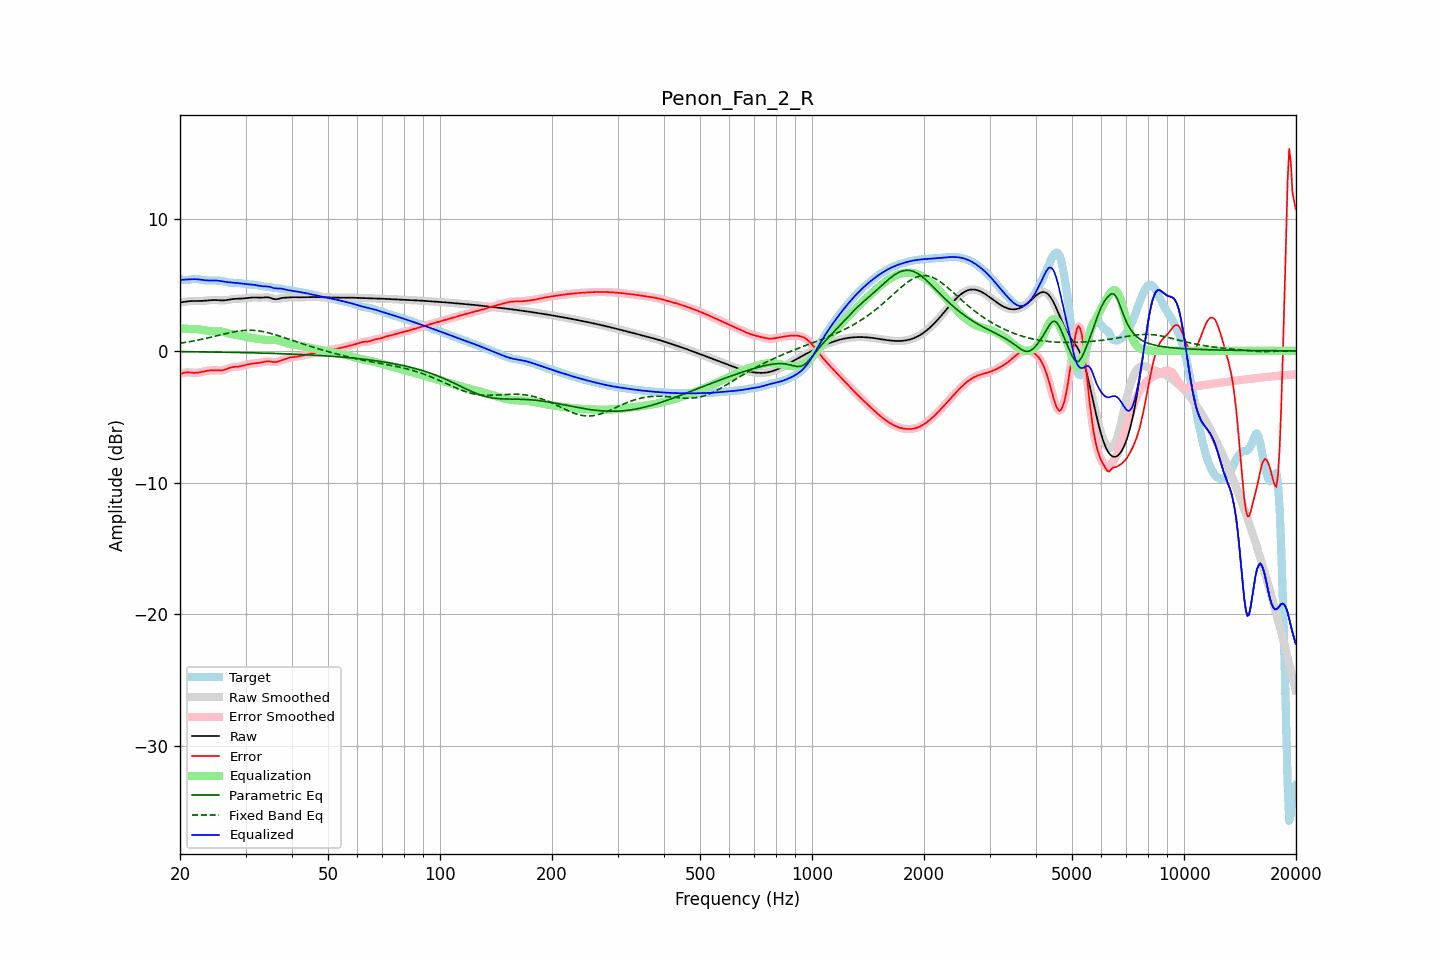

The table this chart was drawn from, first rows:
frequency, raw, error, smoothed, error_smoothed, equalization, parametric_eq, fixed_band_eq, equalized_raw, equalized_smoothed, target
20.00, 3.68, -1.75, 3.67, -1.75, 1.71, -0.06, 0.58, 5.39, 5.39, 5.42
20.20, 3.69, -1.72, 3.69, -1.71, 1.70, -0.06, 0.60, 5.39, 5.39, 5.41
20.40, 3.71, -1.68, 3.71, -1.68, 1.69, -0.06, 0.62, 5.40, 5.40, 5.39
20.61, 3.73, -1.65, 3.73, -1.66, 1.68, -0.06, 0.64, 5.41, 5.41, 5.38
20.81, 3.75, -1.64, 3.75, -1.64, 1.67, -0.07, 0.66, 5.42, 5.42, 5.38
21.02, 3.76, -1.63, 3.76, -1.63, 1.66, -0.07, 0.68, 5.43, 5.43, 5.39
21.23, 3.77, -1.64, 3.77, -1.64, 1.66, -0.07, 0.70, 5.43, 5.43, 5.41
21.44, 3.78, -1.65, 3.78, -1.65, 1.65, -0.07, 0.72, 5.43, 5.43, 5.43
21.66, 3.79, -1.66, 3.79, -1.66, 1.65, -0.07, 0.74, 5.44, 5.44, 5.45
21.87, 3.79, -1.67, 3.79, -1.67, 1.66, -0.07, 0.77, 5.44, 5.44, 5.46
22.09, 3.79, -1.67, 3.79, -1.67, 1.65, -0.07, 0.79, 5.44, 5.44, 5.46
22.31, 3.79, -1.66, 3.79, -1.66, 1.65, -0.08, 0.81, 5.43, 5.43, 5.45
22.54, 3.79, -1.64, 3.79, -1.64, 1.63, -0.08, 0.84, 5.42, 5.42, 5.43
22.76, 3.79, -1.61, 3.79, -1.61, 1.61, -0.08, 0.86, 5.40, 5.40, 5.40
22.99, 3.79, -1.59, 3.80, -1.59, 1.59, -0.08, 0.89, 5.38, 5.38, 5.38
23.22, 3.81, -1.56, 3.81, -1.56, 1.56, -0.08, 0.92, 5.37, 5.37, 5.36
23.45, 3.82, -1.53, 3.82, -1.53, 1.54, -0.08, 0.95, 5.36, 5.36, 5.35
23.69, 3.83, -1.51, 3.83, -1.51, 1.52, -0.09, 0.97, 5.35, 5.35, 5.34
23.92, 3.84, -1.50, 3.84, -1.50, 1.50, -0.09, 1.00, 5.35, 5.35, 5.34
24.16, 3.85, -1.48, 3.85, -1.48, 1.49, -0.09, 1.03, 5.35, 5.34, 5.34
24.40, 3.86, -1.48, 3.86, -1.48, 1.49, -0.09, 1.06, 5.35, 5.35, 5.34
24.65, 3.86, -1.48, 3.86, -1.48, 1.48, -0.09, 1.09, 5.35, 5.35, 5.34
24.89, 3.86, -1.48, 3.86, -1.48, 1.49, -0.09, 1.12, 5.34, 5.34, 5.34
25.14, 3.85, -1.48, 3.85, -1.49, 1.49, -0.10, 1.15, 5.34, 5.34, 5.33
25.39, 3.84, -1.49, 3.84, -1.49, 1.49, -0.10, 1.18, 5.33, 5.33, 5.33
25.65, 3.83, -1.49, 3.83, -1.49, 1.48, -0.10, 1.21, 5.31, 5.31, 5.32
25.91, 3.83, -1.48, 3.83, -1.48, 1.46, -0.10, 1.24, 5.29, 5.29, 5.31
26.16, 3.83, -1.46, 3.83, -1.46, 1.44, -0.10, 1.27, 5.27, 5.27, 5.29
26.43, 3.84, -1.42, 3.84, -1.42, 1.41, -0.11, 1.30, 5.24, 5.25, 5.26
26.69, 3.86, -1.37, 3.86, -1.37, 1.37, -0.11, 1.33, 5.23, 5.23, 5.23
26.96, 3.88, -1.32, 3.88, -1.33, 1.34, -0.11, 1.35, 5.21, 5.21, 5.20
27.23, 3.90, -1.28, 3.90, -1.28, 1.30, -0.11, 1.38, 5.20, 5.20, 5.18
27.50, 3.92, -1.25, 3.92, -1.25, 1.27, -0.12, 1.41, 5.19, 5.19, 5.17
27.77, 3.94, -1.23, 3.94, -1.23, 1.24, -0.12, 1.43, 5.18, 5.18, 5.17
28.05, 3.95, -1.22, 3.95, -1.22, 1.22, -0.12, 1.45, 5.17, 5.17, 5.17
28.33, 3.95, -1.21, 3.95, -1.21, 1.20, -0.12, 1.47, 5.16, 5.16, 5.16
28.62, 3.96, -1.20, 3.96, -1.20, 1.19, -0.12, 1.49, 5.14, 5.14, 5.16
28.90, 3.96, -1.18, 3.96, -1.18, 1.17, -0.13, 1.51, 5.13, 5.13, 5.14
29.19, 3.97, -1.16, 3.97, -1.16, 1.15, -0.13, 1.53, 5.11, 5.11, 5.13
29.48, 3.97, -1.13, 3.97, -1.13, 1.12, -0.13, 1.54, 5.10, 5.10, 5.10
29.78, 3.99, -1.09, 3.99, -1.09, 1.10, -0.14, 1.55, 5.08, 5.08, 5.08
30.08, 4.00, -1.06, 4.00, -1.06, 1.07, -0.14, 1.56, 5.07, 5.07, 5.06
30.38, 4.02, -1.03, 4.02, -1.03, 1.04, -0.14, 1.56, 5.06, 5.06, 5.05
30.68, 4.03, -1.01, 4.03, -1.01, 1.02, -0.14, 1.56, 5.05, 5.05, 5.04
30.99, 4.04, -0.99, 4.04, -0.99, 1.00, -0.15, 1.56, 5.04, 5.04, 5.03
31.30, 4.05, -0.97, 4.05, -0.97, 0.98, -0.15, 1.56, 5.03, 5.03, 5.03
31.61, 4.05, -0.96, 4.05, -0.96, 0.96, -0.15, 1.55, 5.01, 5.01, 5.02
31.93, 4.05, -0.95, 4.05, -0.95, 0.94, -0.16, 1.54, 5.00, 5.00, 5.00
32.24, 4.05, -0.93, 4.05, -0.93, 0.93, -0.16, 1.53, 4.97, 4.97, 4.98
32.57, 4.04, -0.92, 4.04, -0.92, 0.90, -0.16, 1.51, 4.95, 4.95, 4.96
32.89, 4.04, -0.89, 4.04, -0.89, 0.88, -0.17, 1.50, 4.92, 4.93, 4.94
33.22, 4.05, -0.87, 4.05, -0.87, 0.86, -0.17, 1.48, 4.91, 4.91, 4.91
33.55, 4.05, -0.84, 4.06, -0.84, 0.84, -0.17, 1.45, 4.90, 4.90, 4.89
33.89, 4.07, -0.82, 4.06, -0.82, 0.83, -0.18, 1.43, 4.90, 4.90, 4.88
34.23, 4.07, -0.80, 4.07, -0.80, 0.82, -0.18, 1.40, 4.89, 4.89, 4.87
34.57, 4.06, -0.80, 4.05, -0.80, 0.82, -0.18, 1.37, 4.88, 4.88, 4.85
34.92, 4.03, -0.81, 4.03, -0.81, 0.83, -0.19, 1.34, 4.85, 4.85, 4.84
35.27, 3.99, -0.83, 3.99, -0.83, 0.83, -0.19, 1.30, 4.82, 4.82, 4.82
35.62, 3.95, -0.85, 3.95, -0.85, 0.83, -0.20, 1.27, 4.78, 4.78, 4.80
35.97, 3.92, -0.86, 3.93, -0.85, 0.83, -0.20, 1.23, 4.75, 4.75, 4.78
... 635 more rows
